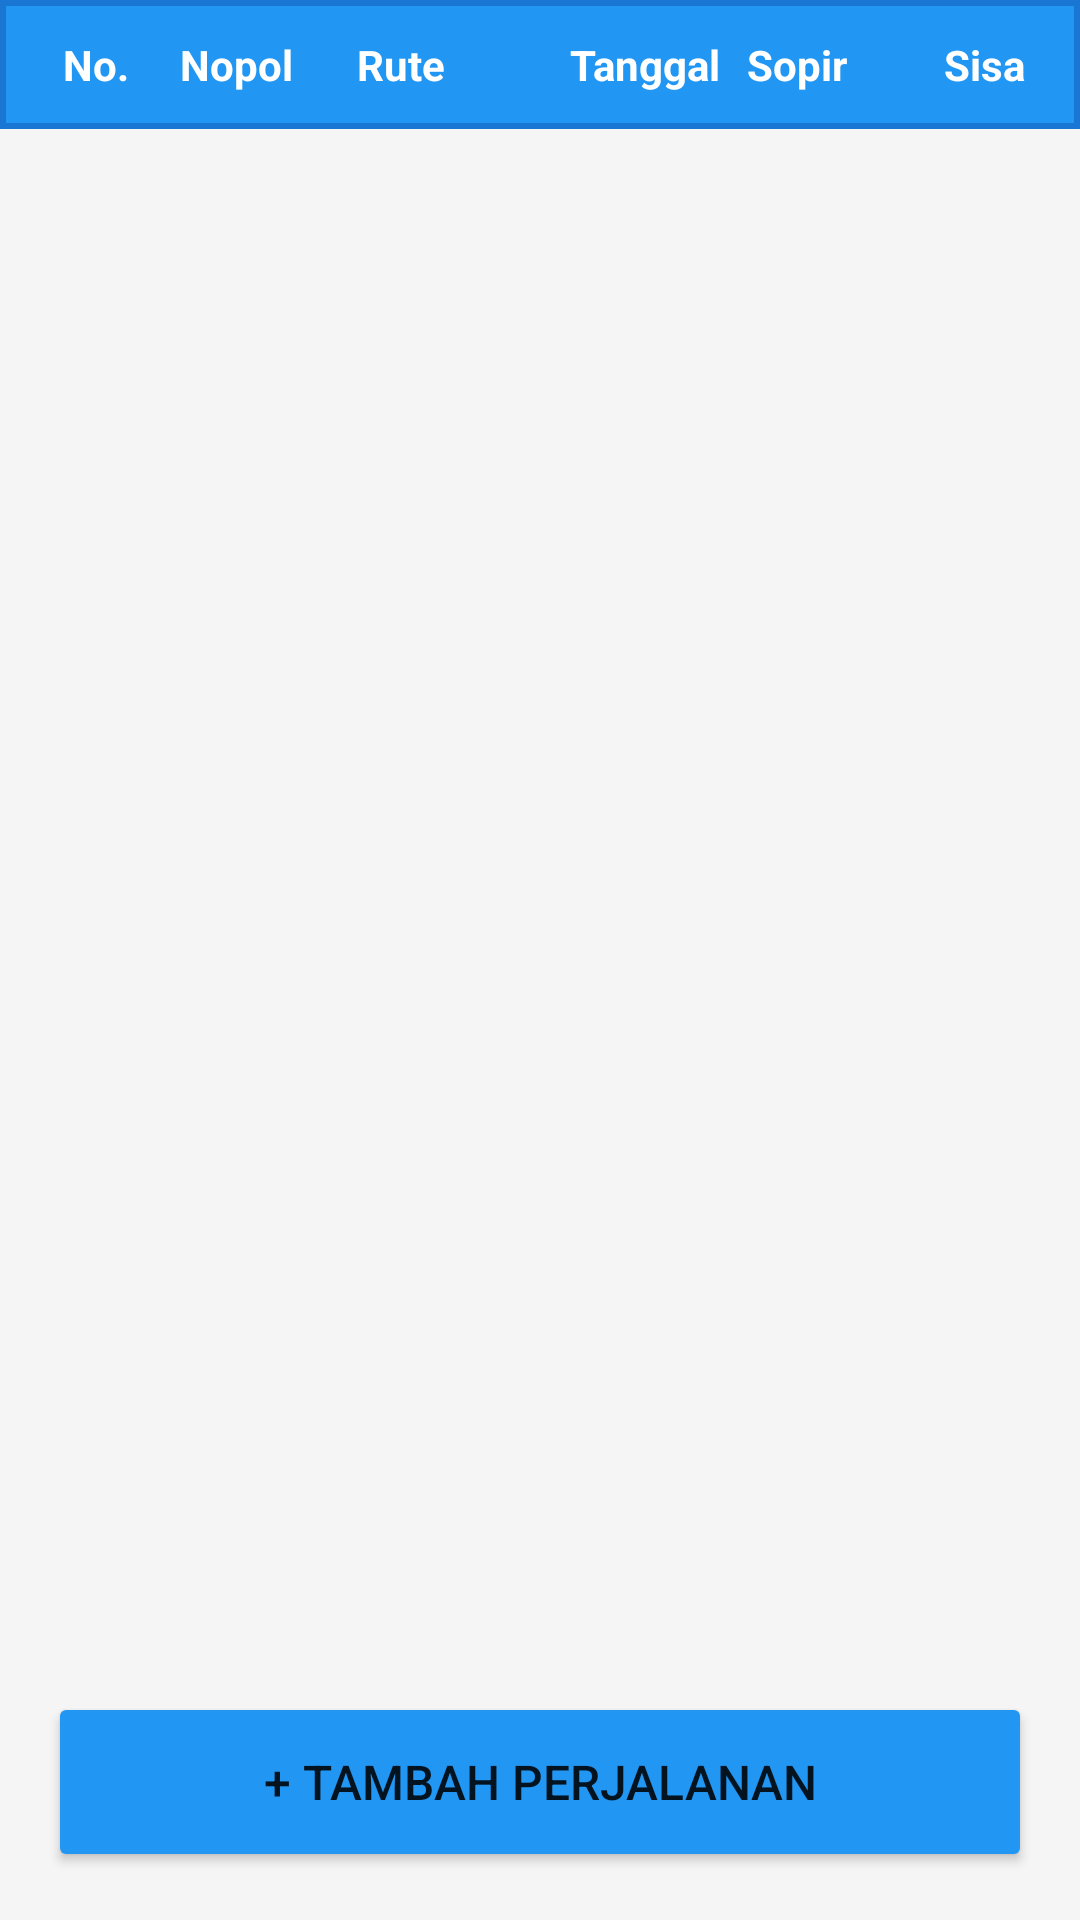

Layout XML and referenced resources for this Android screen:
<!-- AndroidManifest.xml: application theme Theme.TravelAgentPOS -->
<!-- res/layout/fragment_trip_list.xml -->
<?xml version="1.0" encoding="utf-8"?>
<LinearLayout xmlns:android="http://schemas.android.com/apk/res/android"
    android:layout_width="match_parent"
    android:layout_height="match_parent"
    android:orientation="vertical"
    android:background="#F5F5F5">

    <include layout="@layout/header_trip" />

    <androidx.recyclerview.widget.RecyclerView
        android:id="@+id/rvTrips"
        android:layout_width="match_parent"
        android:layout_height="0dp"
        android:layout_weight="1"
        android:padding="0dp" />

    <Button
        android:id="@+id/btnAddTrip"
        android:layout_width="match_parent"
        android:layout_height="60dp"
        android:layout_margin="16dp"
        android:text="+ Tambah Perjalanan"
        android:textSize="16sp"
        android:backgroundTint="#2196F3" />

</LinearLayout>
<!-- res/layout/header_trip.xml (included above) -->
<?xml version="1.0" encoding="utf-8"?>
<LinearLayout xmlns:android="http://schemas.android.com/apk/res/android"
    android:layout_width="match_parent"
    android:layout_height="wrap_content"
    android:orientation="horizontal"
    android:padding="12dp"
    android:background="@drawable/table_header_border">

    <TextView
        android:layout_width="40dp"
        android:layout_height="wrap_content"
        android:text="@string/label_no"
        android:textSize="14sp"
        android:textStyle="bold"
        android:textColor="#FFFFFF"
        android:gravity="center" />

    <TextView
        android:layout_width="0dp"
        android:layout_weight="1.5"
        android:layout_height="wrap_content"
        android:text="@string/label_nopol"
        android:textSize="14sp"
        android:textStyle="bold"
        android:textColor="#FFFFFF"
        android:paddingStart="8dp"
        android:paddingEnd="8dp" />

    <TextView
        android:layout_width="0dp"
        android:layout_weight="2"
        android:layout_height="wrap_content"
        android:text="@string/label_rute"
        android:textSize="14sp"
        android:textStyle="bold"
        android:textColor="#FFFFFF"
        android:paddingStart="8dp"
        android:paddingEnd="8dp" />

    <TextView
        android:layout_width="0dp"
        android:layout_weight="1.5"
        android:layout_height="wrap_content"
        android:text="@string/label_tanggal"
        android:textSize="14sp"
        android:textStyle="bold"
        android:textColor="#FFFFFF" />

    <TextView
        android:layout_width="0dp"
        android:layout_weight="1.5"
        android:layout_height="wrap_content"
        android:text="@string/label_sopir"
        android:textSize="14sp"
        android:textStyle="bold"
        android:textColor="#FFFFFF" />

    <TextView
        android:layout_width="0dp"
        android:layout_weight="1"
        android:layout_height="wrap_content"
        android:text="@string/label_sisa"
        android:textSize="14sp"
        android:textStyle="bold"
        android:textColor="#FFFFFF"
        android:gravity="center" />

</LinearLayout>
<!-- resources referenced by this layout -->
<resources>
  <!-- drawable table_header_border (drawable) -->
  <?xml version="1.0" encoding="utf-8"?>
  <shape xmlns:android="http://schemas.android.com/apk/res/android">
      <solid android:color="#2196F3" />
      <stroke
          android:width="2dp"
          android:color="#1976D2" />
  </shape>
  <string name="label_no">No.</string>
  <string name="label_nopol">Nopol</string>
  <string name="label_rute">Rute</string>
  <string name="label_sisa">Sisa</string>
  <string name="label_sopir">Sopir</string>
  <string name="label_tanggal">Tanggal</string>
  <style name="Theme.TravelAgentPOS" parent="Theme.AppCompat.Light.DarkActionBar">
          <item name="colorPrimary">#2196F3</item>
          <item name="colorPrimaryDark">#1976D2</item>
          <item name="colorAccent">#FF9800</item>
          <item name="windowNoTitle">true</item>
          <item name="windowActionBar">false</item>
      </style>
</resources>
